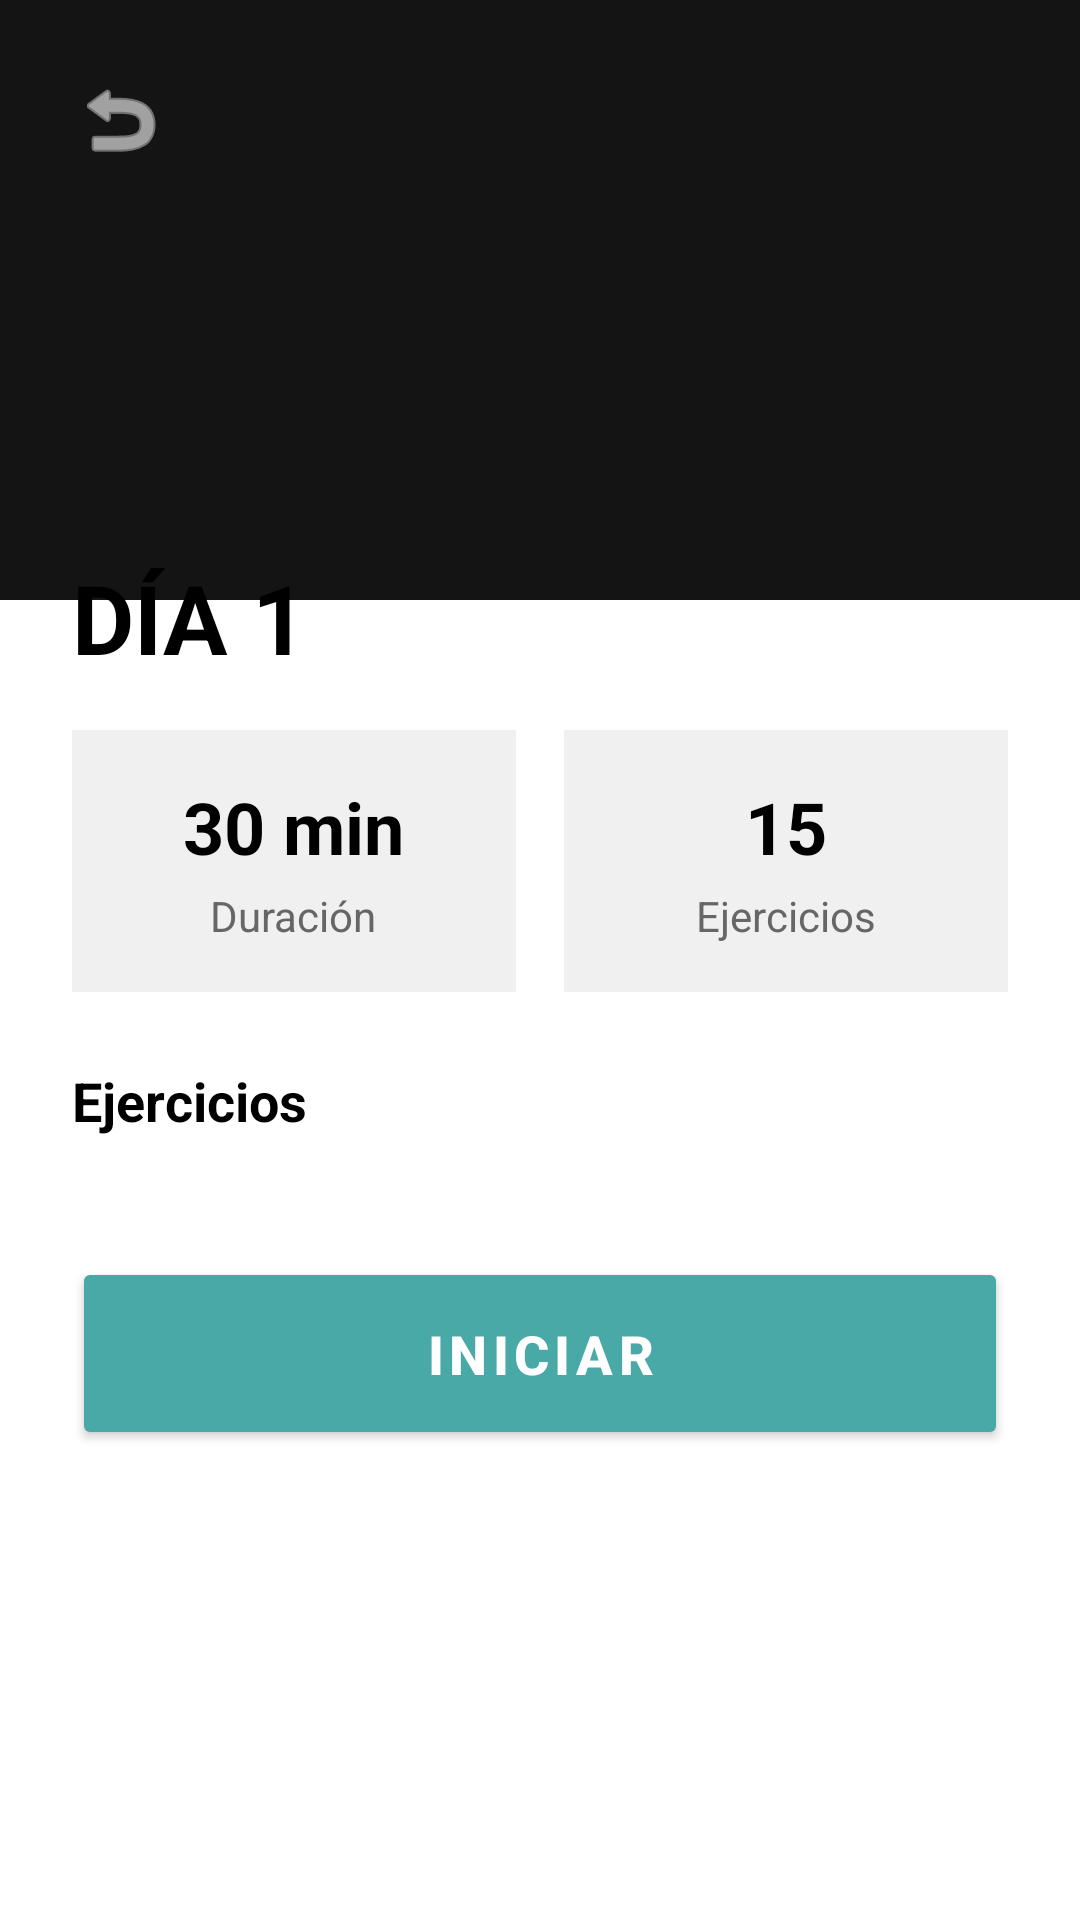

Reconstruct the res/layout file that produces this screen, plus the resources it refers to.
<!-- AndroidManifest.xml: application theme Theme.BalanceUApp -->
<!-- res/layout/fragment_ejercicios_detalle.xml -->
<?xml version="1.0" encoding="utf-8"?>
<androidx.coordinatorlayout.widget.CoordinatorLayout xmlns:android="http://schemas.android.com/apk/res/android"
    xmlns:app="http://schemas.android.com/apk/res-auto"
    android:layout_width="match_parent"
    android:layout_height="match_parent"
    android:background="#F5F5F5">

    <androidx.core.widget.NestedScrollView
        android:id="@+id/nestedScrollView"
        android:layout_width="match_parent"
        android:layout_height="match_parent"
        android:fillViewport="true">

        <LinearLayout
            android:layout_width="match_parent"
            android:layout_height="wrap_content"
            android:background="@android:color/white"
            android:orientation="vertical">

            
            <RelativeLayout
                android:layout_width="match_parent"
                android:layout_height="200dp"
                android:background="#1A1A1A">

                
                <ImageView
                    android:id="@+id/imageEjercicioHeader"
                    android:layout_width="match_parent"
                    android:layout_height="match_parent"
                    android:background="#1A1A1A"
                    android:contentDescription="Imagen del ejercicio"
                    android:scaleType="centerCrop" />

                

                <View
                    android:layout_width="match_parent"
                    android:layout_height="match_parent"
                    android:background="#40000000" />

                <ImageButton
                    android:id="@+id/buttonBack"
                    android:layout_width="48dp"
                    android:layout_height="48dp"
                    android:layout_alignParentStart="true"
                    android:layout_alignParentTop="true"
                    android:layout_margin="16dp"
                    android:background="?attr/selectableItemBackgroundBorderless"
                    android:contentDescription="Regresar"
                    android:src="@android:drawable/ic_menu_revert"
                    android:tint="@android:color/white" />

            </RelativeLayout>

            
            <LinearLayout
                android:layout_width="match_parent"
                android:layout_height="wrap_content"
                android:layout_marginTop="-40dp"
                android:orientation="vertical"
                android:padding="24dp">

                

                
                <TextView
                    android:id="@+id/textTitle"
                    android:layout_width="match_parent"
                    android:layout_height="wrap_content"
                    android:paddingBottom="16dp"
                    android:text="DÍA 1"
                    android:textColor="@android:color/black"
                    android:textSize="32sp"
                    android:textStyle="bold" />

                <LinearLayout
                    android:layout_width="match_parent"
                    android:layout_height="wrap_content"
                    android:orientation="horizontal"
                    android:paddingBottom="24dp">

                    <LinearLayout
                        android:layout_width="0dp"
                        android:layout_height="wrap_content"
                        android:layout_marginEnd="8dp"
                        android:layout_weight="1"
                        android:background="#F0F0F0"
                        android:gravity="center"
                        android:orientation="vertical"
                        android:padding="16dp">

                        <TextView
                            android:id="@+id/textDuracion"
                            android:layout_width="wrap_content"
                            android:layout_height="wrap_content"
                            android:text="30 min"
                            android:textColor="@android:color/black"
                            android:textSize="24sp"
                            android:textStyle="bold" />

                        <TextView
                            android:layout_width="wrap_content"
                            android:layout_height="wrap_content"
                            android:paddingTop="4dp"
                            android:text="Duración"
                            android:textColor="#666666"
                            android:textSize="14sp" />

                    </LinearLayout>

                    <LinearLayout
                        android:layout_width="0dp"
                        android:layout_height="wrap_content"
                        android:layout_marginStart="8dp"
                        android:layout_weight="1"
                        android:background="#F0F0F0"
                        android:gravity="center"
                        android:orientation="vertical"
                        android:padding="16dp">

                        <TextView
                            android:id="@+id/textNumEjercicios"
                            android:layout_width="wrap_content"
                            android:layout_height="wrap_content"
                            android:text="15"
                            android:textColor="@android:color/black"
                            android:textSize="24sp"
                            android:textStyle="bold" />

                        <TextView
                            android:layout_width="wrap_content"
                            android:layout_height="wrap_content"
                            android:paddingTop="4dp"
                            android:text="Ejercicios"
                            android:textColor="#666666"
                            android:textSize="14sp" />

                    </LinearLayout>

                </LinearLayout>

                
                <LinearLayout
                    android:layout_width="match_parent"
                    android:layout_height="wrap_content"
                    android:gravity="center_vertical"
                    android:orientation="horizontal"
                    android:paddingBottom="16dp">

                    <TextView
                        android:layout_width="0dp"
                        android:layout_height="wrap_content"
                        android:layout_weight="1"
                        android:text="Ejercicios"
                        android:textColor="@android:color/black"
                        android:textSize="18sp"
                        android:textStyle="bold" />

                </LinearLayout>

                
                <LinearLayout
                    android:id="@+id/containerEjercicios"
                    android:layout_width="match_parent"
                    android:layout_height="wrap_content"
                    android:orientation="vertical"
                    android:paddingBottom="24dp" />

                
                <Button
                    android:id="@+id/buttonIniciar"
                    android:layout_width="match_parent"
                    android:layout_height="wrap_content"
                    android:backgroundTint="@color/primary_green"
                    android:elevation="4dp"
                    android:letterSpacing="0.1"
                    android:padding="20dp"
                    android:text="INICIAR"
                    android:textColor="@android:color/white"
                    android:textSize="18sp"
                    android:textStyle="bold" />

            </LinearLayout>

        </LinearLayout>

    </androidx.core.widget.NestedScrollView>

</androidx.coordinatorlayout.widget.CoordinatorLayout>
<!-- resources referenced by this layout -->
<resources>
  <color name="primary_green">#48A9A6</color>
  <style name="Theme.BalanceUApp" parent="Theme.MaterialComponents.Light.NoActionBar">
          
          <item name="colorPrimary">@color/primary_green</item>
          <item name="colorPrimaryVariant">@color/primary_green_dark</item>
          <item name="colorOnPrimary">@color/white</item>
          
          
          <item name="colorSecondary">@color/secondary_teal</item>
          <item name="colorSecondaryVariant">@color/secondary_teal_dark</item>
          <item name="colorOnSecondary">@color/white</item>
          
          
          <item name="android:colorBackground">@color/background_soft</item>
          <item name="colorOnBackground">@color/text_primary</item>
          <item name="colorSurface">@color/background_white</item>
          <item name="colorOnSurface">@color/text_primary</item>
          <item name="colorSurfaceVariant">@color/background_dark</item>
          
          
          <item name="colorError">@color/error_soft</item>
          <item name="colorOnError">@color/white</item>
          
          
          <item name="android:statusBarColor">@color/primary_green</item>
          <item name="android:navigationBarColor">@color/background_white</item>
          <item name="android:windowLightStatusBar">false</item>
          <item name="android:windowLightNavigationBar">true</item>
          
          
          <item name="textInputStyle">@style/Widget.MaterialComponents.TextInputLayout.OutlinedBox</item>
          
          
          <item name="materialButtonStyle">@style/Widget.MaterialComponents.Button</item>
          
          
          <item name="cardViewStyle">@style/Widget.MaterialComponents.CardView</item>
          
          
          <item name="windowActionBar">false</item>
          <item name="windowNoTitle">true</item>
      </style>
  <color name="primary_green_dark">#3A8B88</color>
  <color name="white">#FFFFFFFF</color>
  <color name="secondary_teal">#48A9A6</color>
  <color name="secondary_teal_dark">#3A8B88</color>
  <color name="background_soft">#F5F5F5</color>
  <color name="text_primary">#212121</color>
  <color name="background_white">#FFFFFF</color>
  <color name="background_dark">#112117</color>
  <color name="error_soft">#EF5350</color>
  <style name="Widget.MaterialComponents.Button" parent="Widget.MaterialComponents.Button">
          <item name="cornerRadius">12dp</item>
          <item name="android:textAllCaps">false</item>
      </style>
  <style name="Widget.MaterialComponents.CardView" parent="Widget.MaterialComponents.CardView">
          <item name="cardCornerRadius">16dp</item>
          <item name="cardElevation">2dp</item>
          <item name="cardBackgroundColor">@color/background_white</item>
      </style>
</resources>
